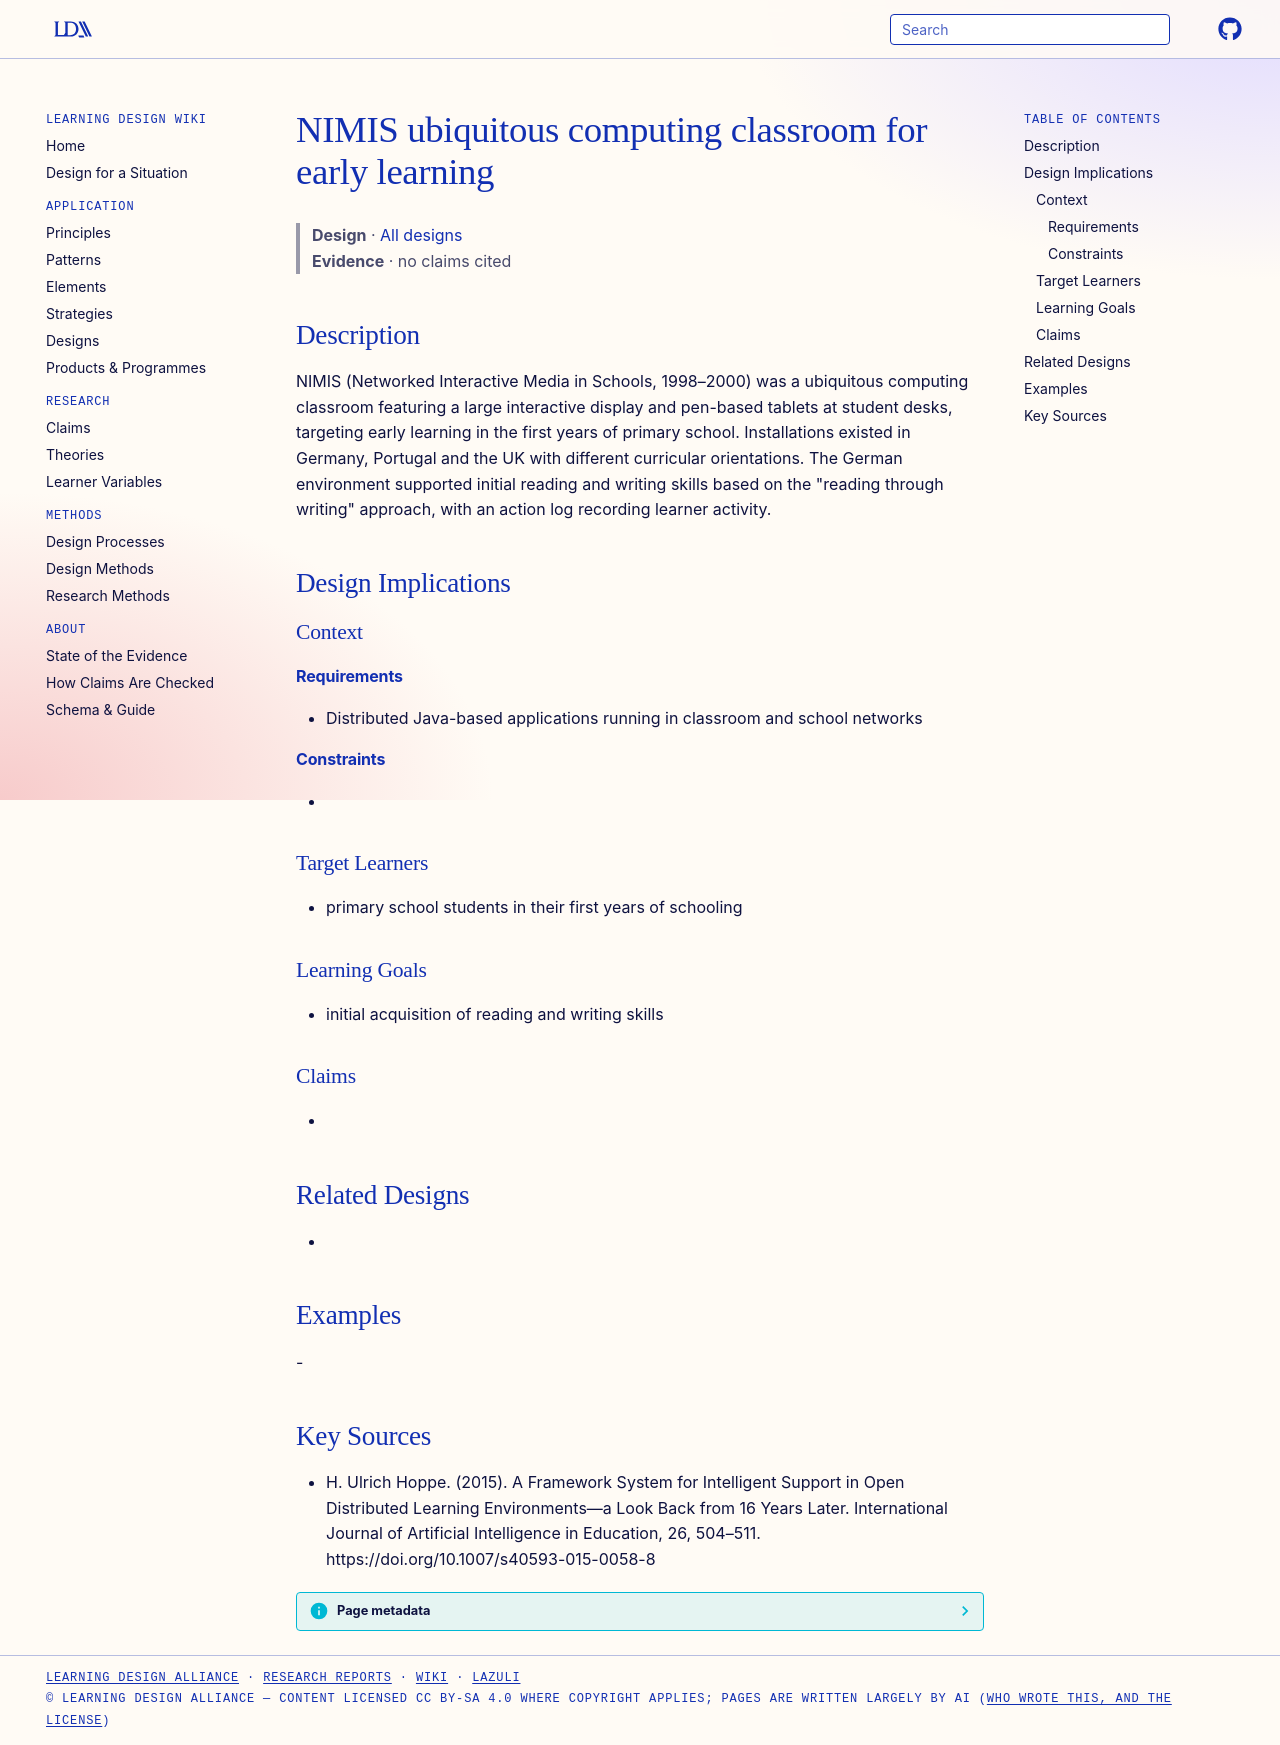

repository: Learning-Design-Alliance/learning-wiki · page: designs/nimis-ubiquitous-computing-classroom/index.html · generator: mkdocs

---
type: design
id: nimis-ubiquitous-computing-classroom
title: NIMIS ubiquitous computing classroom for early learning
description: NIMIS (Networked Interactive Media in Schools, 1998–2000) was a ubiquitous computing classroom featuring a large interactive display and pen-based tablets at student desks, targeting early learning in the first years...
status: review
generated:
  by: "process:settle-candidates"
  at: 2026-10-28
sources:
  - id: h-ulrich-hoppe-2015
    resource: "https://doi.org/10.1007/s40593-015-0058-8"
    title: "H. Ulrich Hoppe. (2015). A Framework System for Intelligent Support in Open Distributed Learning Environments—a Look Back from 16 Years Later. International Journal of Artificial Intelligence in Education, 26, 504–511. https://doi.org/10.1007/s40593-015-0058-8"
    author: H. Ulrich Hoppe
---

# NIMIS ubiquitous computing classroom for early learning

> **Design** · [All designs](index.md)
> **Evidence** · no claims cited

## Description
NIMIS (Networked Interactive Media in Schools, 1998–2000) was a ubiquitous computing classroom featuring a large interactive display and pen-based tablets at student desks, targeting early learning in the first years of primary school. Installations existed in Germany, Portugal and the UK with different curricular orientations. The German environment supported initial reading and writing skills based on the "reading through writing" approach, with an action log recording learner activity.

## Design Implications

### Context
#### Requirements
- Distributed Java-based applications running in classroom and school networks
#### Constraints
- 

### Target Learners
- primary school students in their first years of schooling

### Learning Goals
- initial acquisition of reading and writing skills

### Claims
- 

## Related Designs
- 

## Examples
-

## Key Sources
- H. Ulrich Hoppe. (2015). A Framework System for Intelligent Support in Open Distributed Learning Environments—a Look Back from 16 Years Later. International Journal of Artificial Intelligence in Education, 26, 504–511. https://doi.org/10.1007/s40593-015-0058-8
